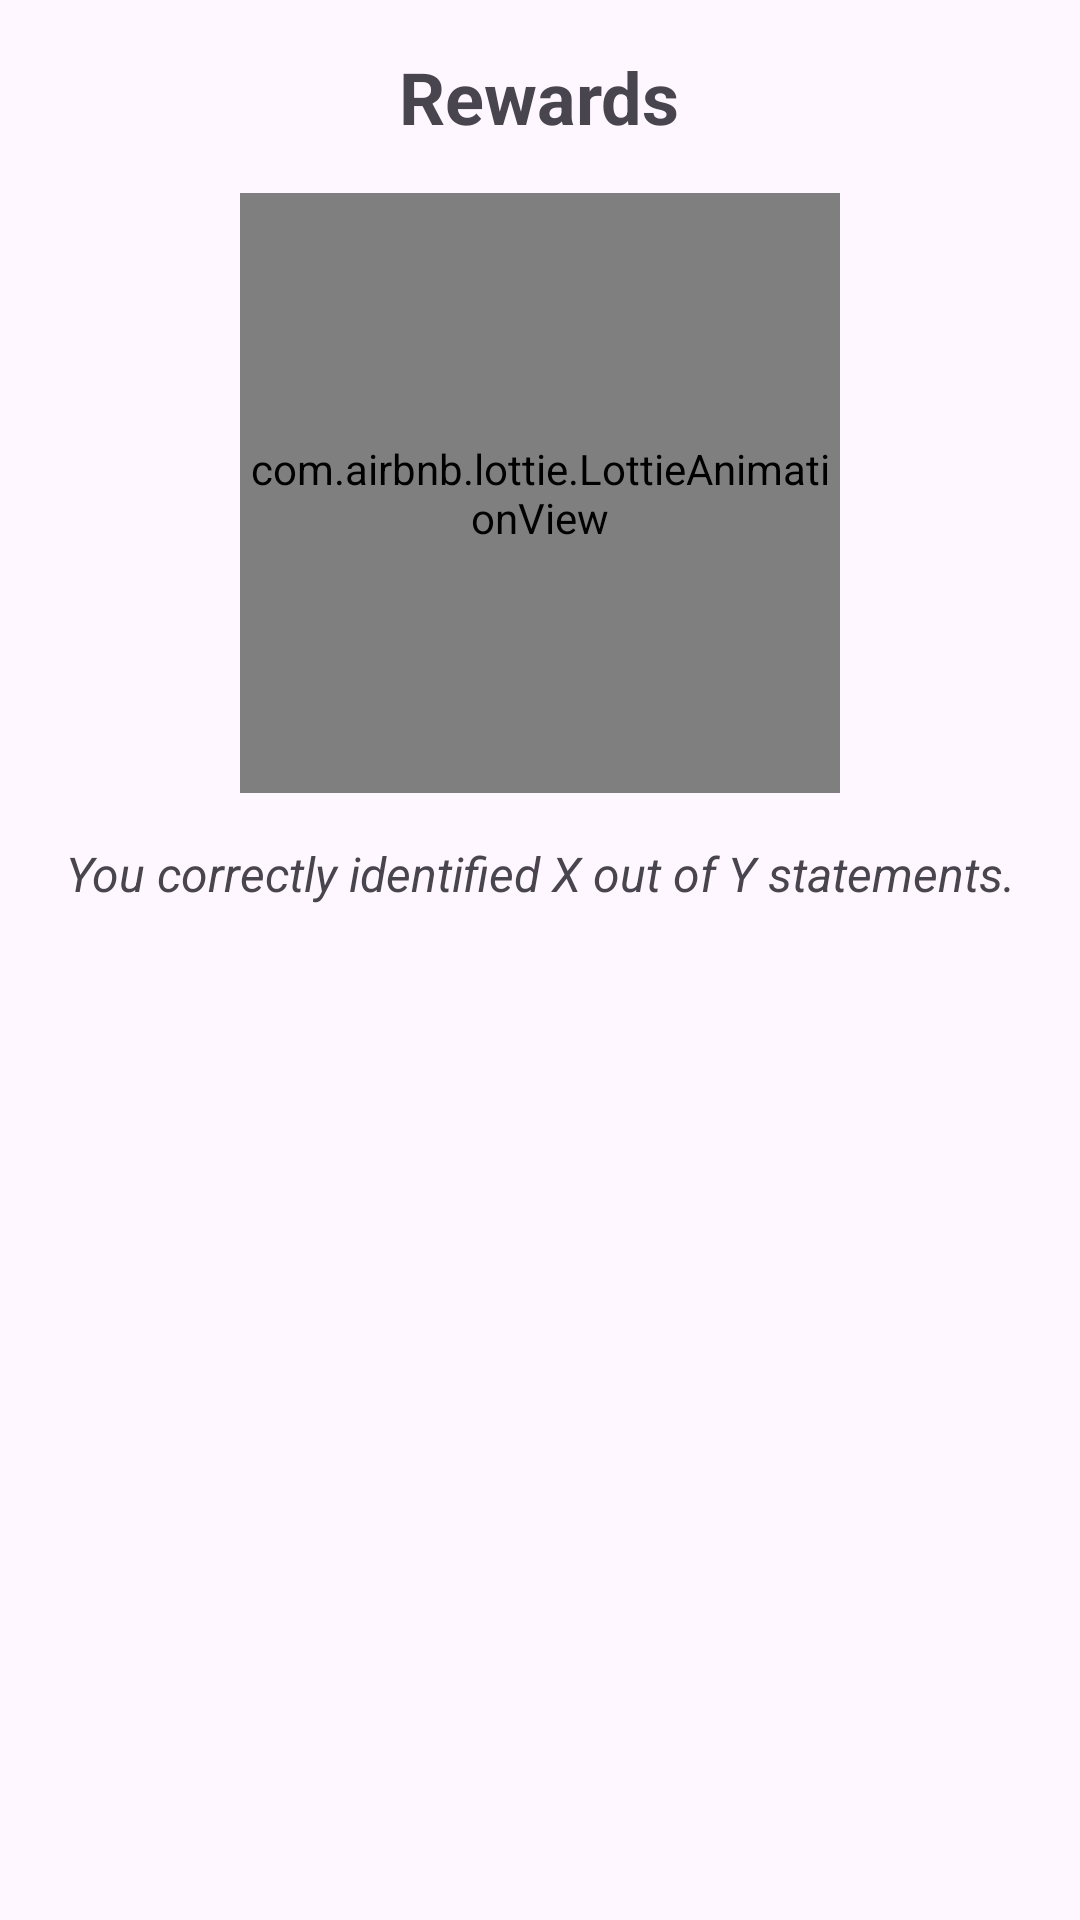

The Android layout XML behind this screen, and the referenced resources:
<!-- AndroidManifest.xml: application theme Theme.SchumannEchoes -->
<!-- res/layout/fragment_result.xml -->
<?xml version="1.0" encoding="utf-8"?>
<ScrollView xmlns:android="http://schemas.android.com/apk/res/android"
    android:layout_width="match_parent"
    android:layout_height="match_parent"
    xmlns:app="http://schemas.android.com/apk/res-auto"
    android:padding="16dp">

    <LinearLayout
        android:layout_width="match_parent"
        android:layout_height="wrap_content"
        android:orientation="vertical"
        android:gravity="center">

        <TextView
            android:id="@+id/resultTitle"
            android:layout_width="wrap_content"
            android:layout_height="wrap_content"
            android:text="Rewards"
            android:textSize="24sp"
            android:textStyle="bold"
            android:layout_marginBottom="16dp" />

        <com.airbnb.lottie.LottieAnimationView
            android:id="@+id/resultAnimation"
            android:layout_width="200dp"
            android:layout_height="200dp"
            android:layout_marginBottom="16dp"
            app:lottie_fileName="animation_3.json"
            app:lottie_autoPlay="true"
            app:lottie_loop="true"/>

        <TextView
            android:id="@+id/resultMessage"
            android:layout_width="wrap_content"
            android:layout_height="wrap_content"
            android:text="You correctly identified X out of Y statements."
            android:textSize="16sp"
            android:textStyle="italic"
            android:gravity="center" />
    </LinearLayout>
</ScrollView>
<!-- resources referenced by this layout -->
<resources>
  <style name="Theme.SchumannEchoes" parent="Base.Theme.SchumannEchoes" />
  <style name="Base.Theme.SchumannEchoes" parent="Theme.Material3.DayNight.NoActionBar">
          
          
      </style>
</resources>
